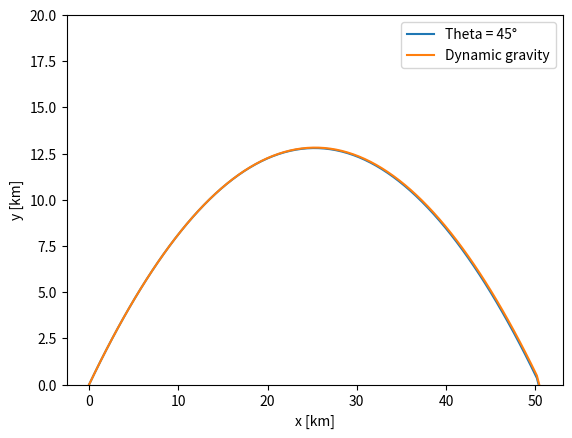

Write the Python code that produced this figure.
import numpy as np
import matplotlib.pyplot as plt

N = 100


start_time = 0
end_time = 130
dt = (end_time - start_time) / N
g = 9.82
vi = 700

G = 6.67430e-11
m_earth = 5.9722e24
r_earth = 6.371e6

def calculate(t):
    x = np.zeros(N)
    y = np.zeros(N)
    y_dynG = np.zeros(N)
    vx = np.zeros(N)
    vy = np.zeros(N)
    vy_dynG = np.zeros(N)

    theta = np.deg2rad(t)
    vx[0] = vi*np.cos(theta)
    vy[0] = vi*np.sin(theta)
    vy_dynG[0] = vi*np.sin(theta)

    i = 0
    while i < N - 1:
        x[i+1] = x[i] + vx[i] * dt
        y[i+1] = y[i] + vy[i] * dt
        y_dynG[i+1] = y_dynG[i] + vy_dynG[i] * dt

        newg = G*m_earth/(r_earth+y[i+1])**2
        print(newg)


        vx[i+1] = vx[i]
        vy[i+1] = vy[i] - g * dt
        vy_dynG[i+1] = vy_dynG[i] - newg * dt
        i += 1
        if y[i] < 0:
            break



    r = -y[i-1]/y[i]
    xl = (x[i-1] + r*x[i])/(r+1)
    x[i] = xl

    plt.plot(x[:i+1]/1000, y[:i+1]/1000, label=f"Theta = {t}\xb0")
    plt.plot(x[:i+1]/1000, y_dynG[:i+1]/1000, label="Dynamic gravity")


angles = [45]
for angle in angles:
    calculate(angle)

plt.legend()
plt.xlabel("x [km]")
plt.ylabel("y [km]")
plt.ylim([0, 20])
plt.show()
